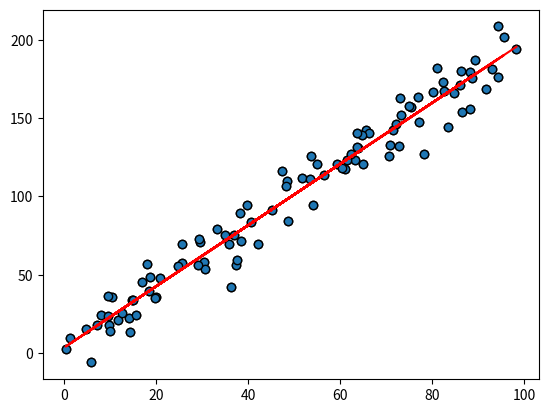

Python code for this plot:
# Generating 1D data 

import numpy as np 

import matplotlib.pyplot as plt



# Number of data points

N = 100



X = np.random.uniform(low=0, high=100, size=N)



# Making y = 2x + 1 + some gaussian or normal noise (assumption of linear regression itself)

Y = 2 * X + 1 + np.random.normal(scale=10, size=N)



# Plotting the data to see if it looks linear

plt.scatter(X, Y, edgecolors='black', color="red")

plt.show()
# Applying linear regression

# After doing the OLS minimizations we get below eqautions for w and b

denominator = X.dot(X) - X.mean() * X.sum()

w = ( X.dot(Y) - Y.mean()*X.sum() ) / denominator

b = ( Y.mean() * X.dot(X) - X.mean() * X.dot(Y) ) / denominator
Yhat = w * X + b
plt.scatter(X, Y, edgecolors='black')

plt.plot(X, Yhat, color="red")

plt.show()
# It seems our model (line) has done pretty well in identifying the relationship. Of course we made up the data. 

# Let's look at the weights 

print("w: ", w, " and b: ", b)
# w which is the slope of line is close to 2 (as in our original data) and bias term is having 1 and the gaussian 

# noise which we added
# calcualting MSE 

mse = (Yhat - Y).dot(Yhat - Y)/N

print("MSE: ", mse)
# MSE or even RMSE doesn't really tell about the model. So we cxalculate R^2 which tells how good our model fit the 

# data

ss_res = Y - Yhat

ss_tot = Y - Y.mean()

r2 = 1 - ss_res.dot(ss_res)/ss_tot.dot(ss_tot)

print("The r-squared is: ", r2)
# This value of r-suared is pretty good, as it can be maximum of 1. This means our data is modeled properly by our 

# model